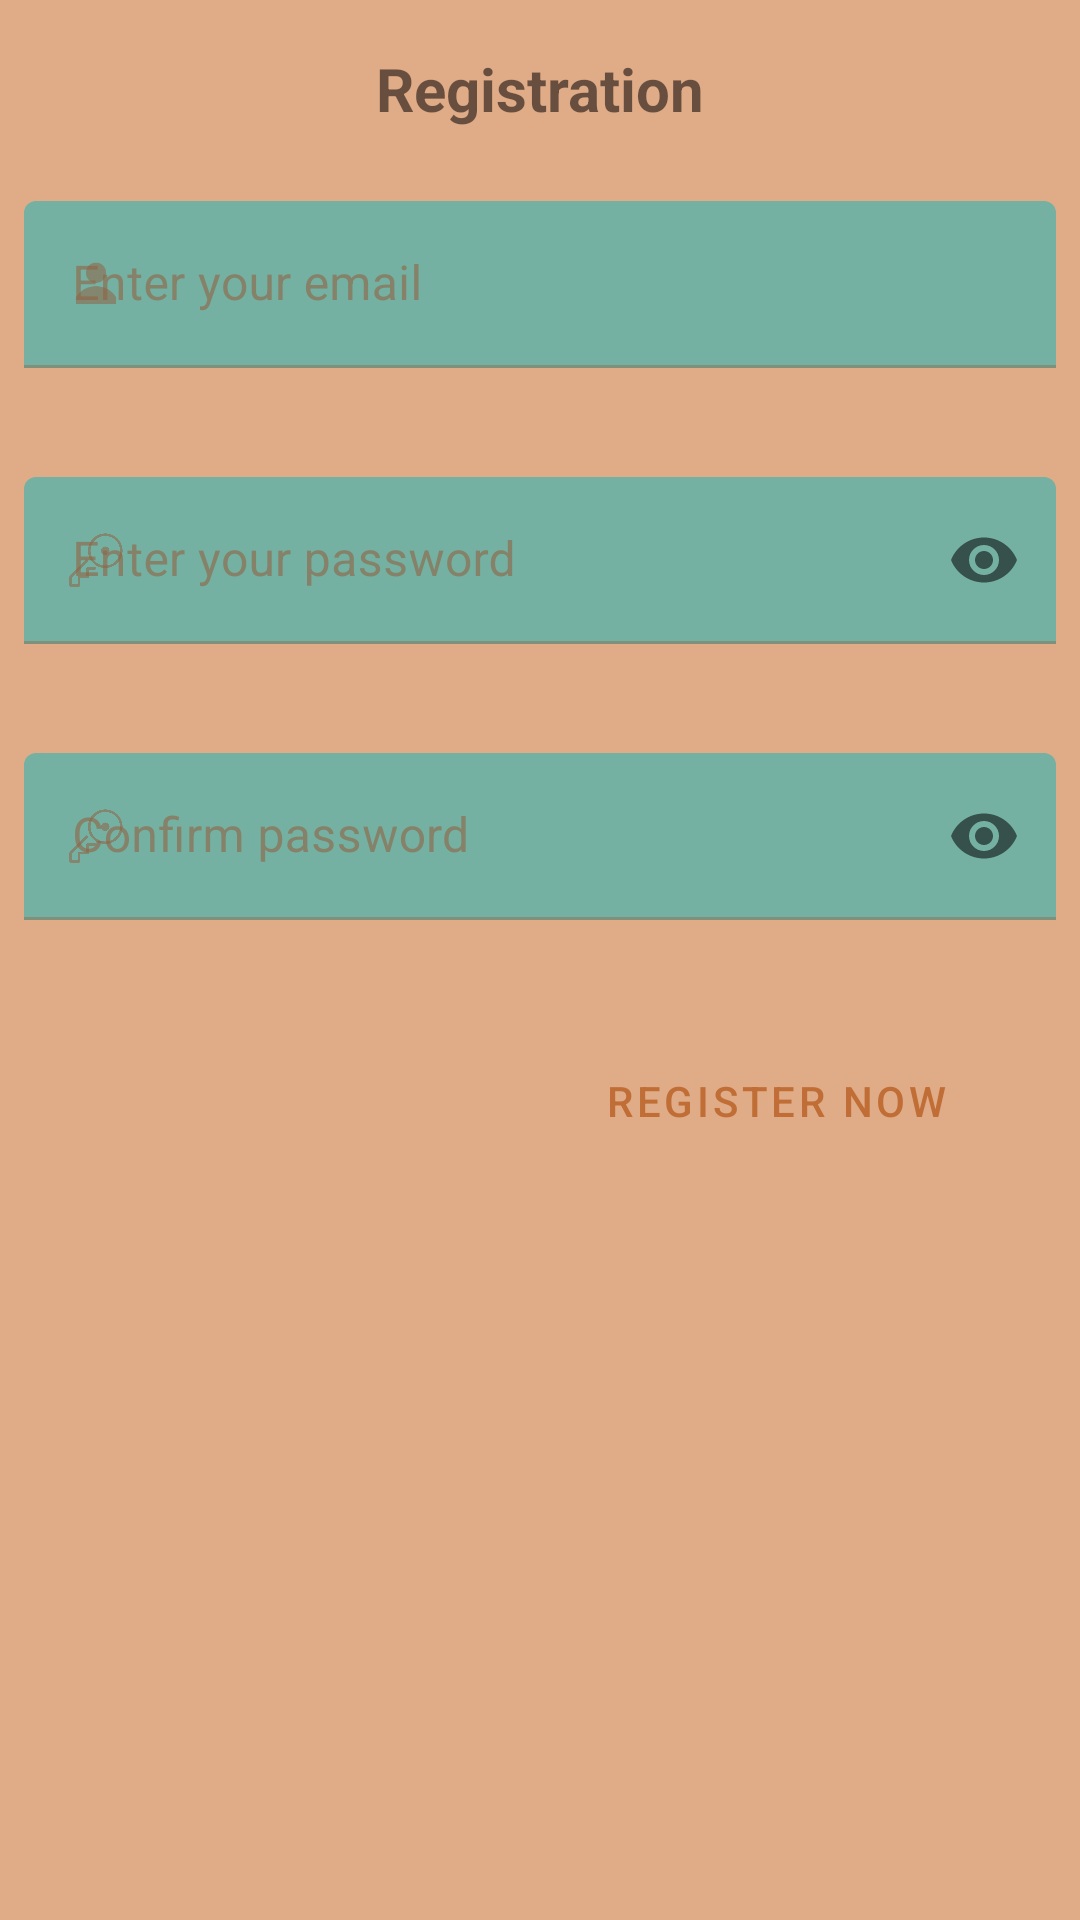

Android layout source for this screen:
<!-- AndroidManifest.xml: application theme MyThemeIsMaterialDesign.NoActionBar -->
<!-- res/layout/activity_reg.xml -->
<?xml version="1.0" encoding="utf-8"?>
<RelativeLayout xmlns:android="http://schemas.android.com/apk/res/android"
    xmlns:app="http://schemas.android.com/apk/res-auto"
    style="@style/MyThemeIsMaterialDesign.NoActionBar"
    android:layout_width="match_parent"
    android:layout_height="match_parent">

    <TextView
        android:id="@+id/titleTextRegistration"
        android:layout_width="match_parent"
        android:layout_height="wrap_content"
        android:text="@string/registration"
        android:textSize="20sp"
        android:textStyle="bold"
        android:layout_margin="@dimen/margin_16"
        android:gravity="center"/>

    <com.google.android.material.textfield.TextInputLayout
        android:id="@+id/editTextRegistrationLogInTitle"
        style="@style/MyThemeIsMaterialDesign.Authorization.EditText"
        android:layout_width="match_parent"
        android:layout_height="wrap_content"
        android:layout_margin="@dimen/margin_8"
        android:hint="@string/enter_your_email"
        android:layout_below="@id/titleTextRegistration"
        app:errorEnabled="true"
        app:startIconDrawable="@drawable/list_item_icon_size_login">

        <com.google.android.material.textfield.TextInputEditText
            android:id="@+id/editTextRegistrationLogIn"
            android:layout_width="match_parent"
            android:layout_height="wrap_content" />

    </com.google.android.material.textfield.TextInputLayout>

    <com.google.android.material.textfield.TextInputLayout
        android:id="@+id/editTextRegistrationPasswordTitle"
        style="@style/MyThemeIsMaterialDesign.Authorization.EditText"
        android:layout_width="match_parent"
        android:layout_height="wrap_content"
        android:layout_below="@id/editTextRegistrationLogInTitle"
        android:layout_margin="@dimen/margin_8"
        android:hint="@string/enter_your_password"
        app:errorEnabled="true"
        app:passwordToggleEnabled="true"
        app:startIconDrawable="@drawable/list_item_icon_size_password">

        <com.google.android.material.textfield.TextInputEditText
            android:id="@+id/editTextRegistrationPassword"
            android:layout_width="match_parent"
            android:layout_height="wrap_content"
            android:inputType="textPassword" />

    </com.google.android.material.textfield.TextInputLayout>

    <com.google.android.material.textfield.TextInputLayout
        android:id="@+id/editTextRegistrationConfirmPasswordTitle"
        style="@style/MyThemeIsMaterialDesign.Authorization.EditText"
        android:layout_width="match_parent"
        android:layout_height="wrap_content"
        android:layout_below="@id/editTextRegistrationPasswordTitle"
        android:layout_margin="@dimen/margin_8"
        android:hint="@string/confirm_password"
        app:errorEnabled="true"
        app:passwordToggleEnabled="true"
        app:startIconDrawable="@drawable/list_item_icon_size_password">

        <com.google.android.material.textfield.TextInputEditText
            android:id="@+id/editTextRegistrationConfirmPassword"
            android:layout_width="match_parent"
            android:layout_height="wrap_content"
            android:inputType="textPassword" />

    </com.google.android.material.textfield.TextInputLayout>

    <com.google.android.material.button.MaterialButton
        style="@style/Widget.MaterialComponents.Button.TextButton"
        android:id="@+id/buttonOkRegistration"
        android:layout_width="wrap_content"
        android:layout_height="wrap_content"
        android:layout_below="@id/editTextRegistrationConfirmPasswordTitle"
        android:layout_alignParentEnd="true"
        android:layout_marginEnd="36dp"
        android:layout_marginTop="@dimen/padding_8"
        android:text="@string/register_now"/>
</RelativeLayout>
<!-- resources referenced by this layout -->
<resources>
  <dimen name="margin_16">16dp</dimen>
  <dimen name="margin_8">8dp</dimen>
  <dimen name="padding_8">8dp</dimen>
  <!-- drawable list_item_icon_size_login (drawable) -->
  <?xml version="1.0" encoding="utf-8"?>
  <layer-list xmlns:tools="http://schemas.android.com/tools"
      xmlns:android="http://schemas.android.com/apk/res/android">
  
      <item
          android:drawable="@drawable/icons_login"
          android:width="@dimen/icon_size_login"
          android:height="@dimen/icon_size_login" />
  
  </layer-list>
  <!-- drawable list_item_icon_size_password (drawable) -->
  <?xml version="1.0" encoding="utf-8"?>
  <layer-list xmlns:tools="http://schemas.android.com/tools"
      xmlns:android="http://schemas.android.com/apk/res/android">
  
      <item
          android:drawable="@drawable/icons_password"
          android:width="@dimen/icon_size_password"
          android:height="@dimen/icon_size_password" />
  
  </layer-list>
  <string name="confirm_password">Confirm password</string>
  <string name="enter_your_email">Enter your email</string>
  <string name="enter_your_password">Enter your password</string>
  <string name="register_now">Register now</string>
  <string name="registration">Registration</string>
  <style name="MyThemeIsMaterialDesign.Authorization.EditText" parent="Widget.MaterialComponents.TextInputLayout.FilledBox">
          <item name="cornerRadius">@dimen/corner_radius_edit_text_16</item>
      </style>
  <style name="MyThemeIsMaterialDesign.NoActionBar" parent="MyThemeIsMaterialDesign">
          <item name="windowActionBar">false</item>
          <item name="windowNoTitle">true</item>
      </style>
  <!-- drawable icons_login: png bitmap (drawable, 1582 bytes) -->
  <dimen name="icon_size_login">18dp</dimen>
  <!-- drawable icons_password: png bitmap (drawable, 18541 bytes) -->
  <dimen name="icon_size_password">18dp</dimen>
  <dimen name="corner_radius_edit_text_16">16dp</dimen>
  <style name="MyThemeIsMaterialDesign" parent="Theme.MaterialComponents.Light.DarkActionBar.Bridge">
          
          <item name="colorPrimary">@color/my_app_primary_color</item>
          <item name="colorSecondary">@color/my_app_secondary_color</item>
          <item name="android:colorBackground">@color/my_app_background_color</item>
          <item name="colorError">@color/my_app_error_color</item>
          
          <item name="colorPrimaryVariant">@color/my_app_primary_variant_color</item>
          <item name="colorSecondaryVariant">@color/my_app_secondary_variant_color</item>
          <item name="colorSurface">@color/my_app_surface_color</item>
          <item name="colorOnPrimary">@color/my_app_color_on_primary</item>
          <item name="colorOnSecondary">@color/my_app_color_on_secondary</item>
          <item name="colorOnBackground">@color/my_app_color_on_background</item>
          <item name="colorOnError">@color/my_app_color_on_error</item>
          <item name="colorOnSurface">@color/my_app_color_on_surface</item>
      </style>
  <color name="my_app_primary_color">#C06E36</color>
  <color name="my_app_secondary_color">#227A6B</color>
  <color name="my_app_background_color">#E0AB87</color>
  <color name="my_app_error_color">#7C0000</color>
  <color name="my_app_primary_variant_color">#7D3D12</color>
  <color name="my_app_secondary_variant_color">#0B4F44</color>
  <color name="my_app_surface_color">#72BCB0</color>
  <color name="my_app_color_on_primary">#72BCB0</color>
  <color name="my_app_color_on_secondary">#906243</color>
  <color name="my_app_color_on_background">#906243</color>
  <color name="my_app_color_on_error">#CFB6B6</color>
  <color name="my_app_color_on_surface">#906243</color>
</resources>
